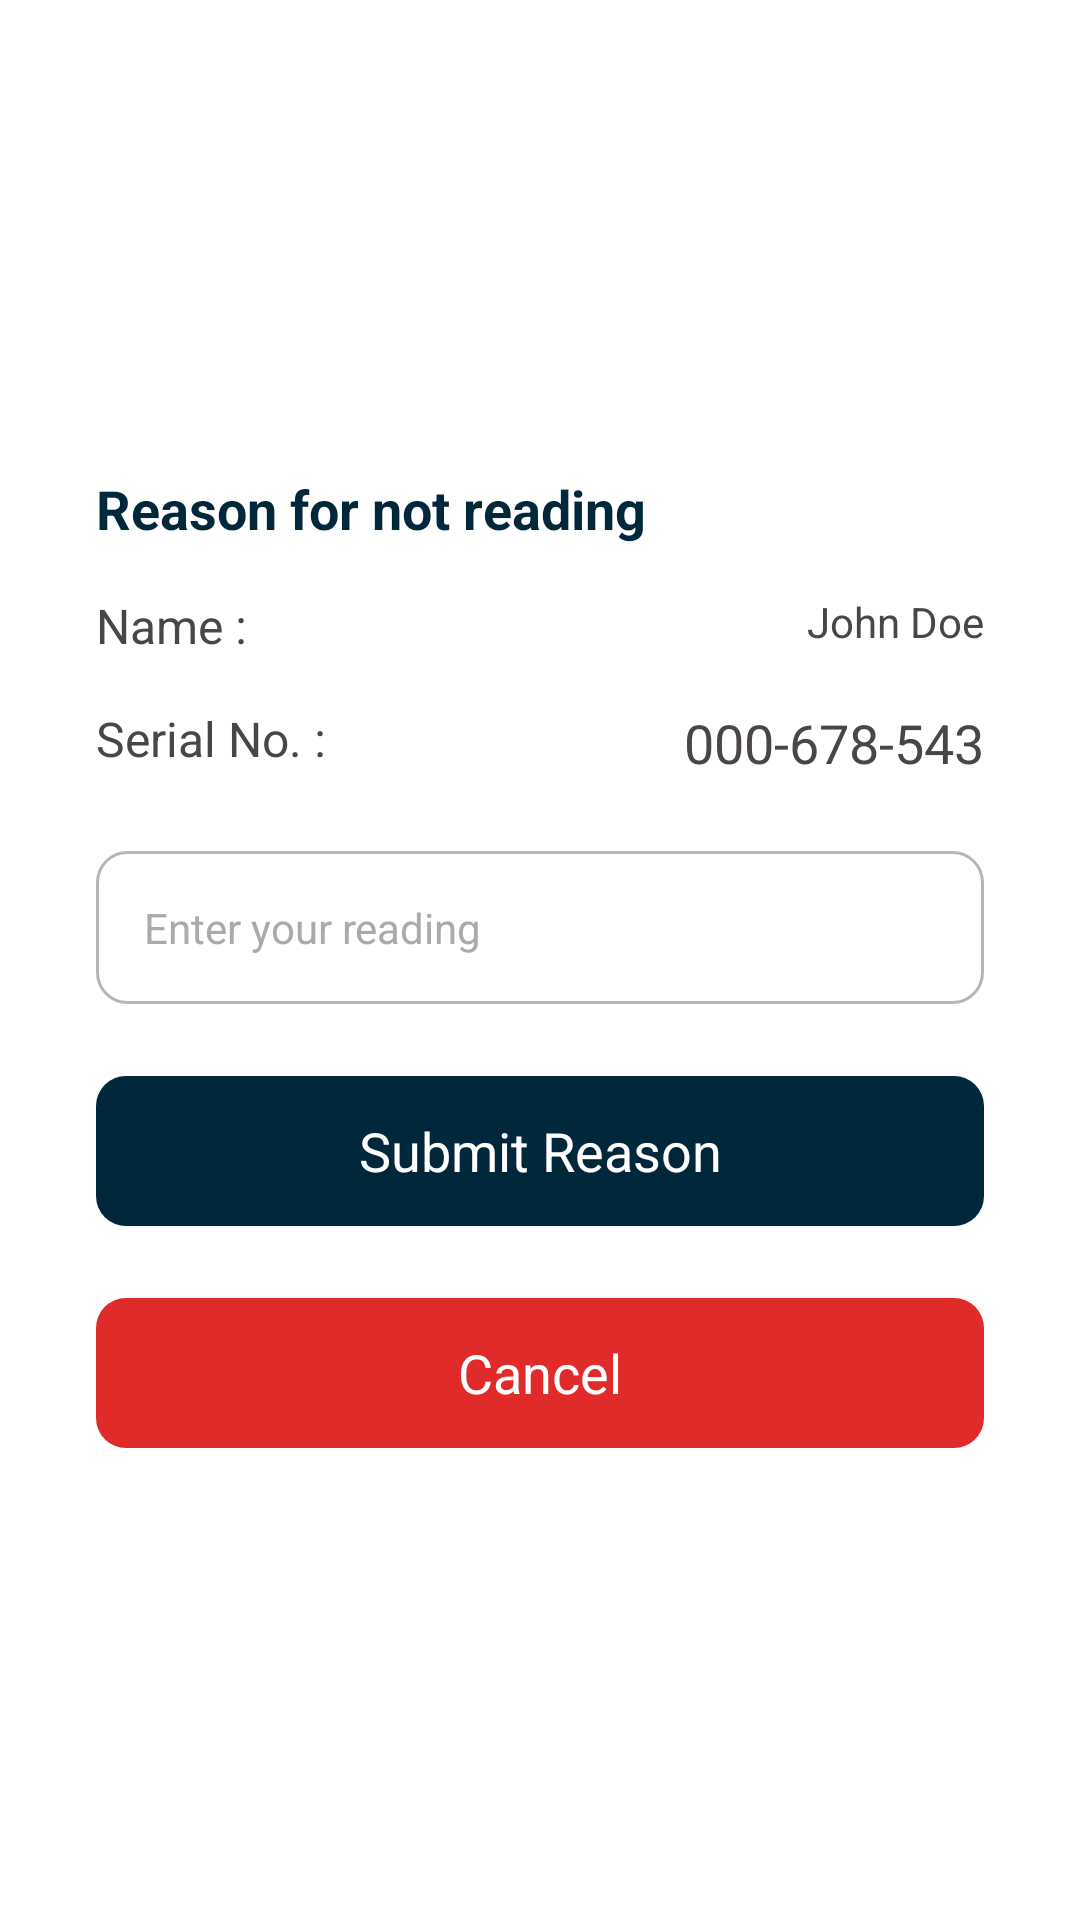

Write the Android layout XML for this screen, with the resource values it uses.
<!-- AndroidManifest.xml: application theme Theme.UniBillingAndroid -->
<!-- res/layout/fragment_reason_submission.xml -->
<?xml version="1.0" encoding="utf-8"?>
<RelativeLayout xmlns:android="http://schemas.android.com/apk/res/android"
    android:layout_width="match_parent"
    android:layout_height="match_parent"
    xmlns:tools="http://schemas.android.com/tools"
    android:padding="@dimen/margin_normal"
    tools:context=".Fragments.ReasonSubmissionFragment">


    <RelativeLayout
        android:layout_width="wrap_content"
        android:layout_height="wrap_content"
        android:padding="@dimen/margin_normal"
        android:layout_centerInParent="true">


        <LinearLayout
            android:layout_width="match_parent"
            android:layout_height="wrap_content"
            android:orientation="vertical">

            <TextView
                android:layout_width="wrap_content"
                android:layout_height="wrap_content"
                android:text="@string/label_reason_for_not_reading"
                android:textSize="@dimen/text_size_large"
                android:textStyle="bold"
                android:textColor="@color/colorPrimary"/>


            <RelativeLayout
                android:layout_width="match_parent"
                android:layout_height="wrap_content"
                android:layout_marginTop="@dimen/margin_normal">

                <TextView
                    android:layout_width="wrap_content"
                    android:layout_height="wrap_content"
                    android:layout_alignParentStart="true"
                    android:text="@string/label_name"
                    android:textColor="@color/colorDarkGray"
                    android:textSize="@dimen/text_size_x_medium" />

                <TextView
                    android:id="@+id/tv_submit_reading_customer_name"
                    android:layout_width="wrap_content"
                    android:layout_height="wrap_content"
                    android:text="@string/dummy_name"
                    android:textSize="@dimen/text_size_medium"
                    android:textColor="@color/colorDarkGray"
                    android:layout_alignParentEnd="true"/>


            </RelativeLayout>

            <RelativeLayout
                android:layout_width="match_parent"
                android:layout_height="wrap_content"
                android:layout_marginTop="@dimen/margin_normal">

                <TextView
                    android:layout_width="wrap_content"
                    android:layout_height="wrap_content"
                    android:layout_alignParentStart="true"
                    android:text="@string/label_meter_serial"
                    android:textColor="@color/colorDarkGray"
                    android:textSize="@dimen/text_size_x_medium" />

                <TextView
                    android:id="@+id/tv_submit_reading_meter_serial"
                    android:layout_width="wrap_content"
                    android:layout_height="wrap_content"
                    android:text="@string/dummy_meter_serial"
                    android:textSize="@dimen/text_size_large"
                    android:textColor="@color/colorDarkGray"
                    android:layout_alignParentEnd="true"/>

            </RelativeLayout>

            <EditText
                android:id="@+id/et_submit_reading_meter_reading"
                android:layout_width="match_parent"
                android:layout_height="wrap_content"
                android:hint="@string/reading_input_hint"
                android:textSize="@dimen/text_size_medium"
                android:textColor="@color/colorDarkGray"
                android:layout_marginTop="@dimen/margin_large"
                android:background="@drawable/round_corner_background"
                android:padding="@dimen/fab_margin"
                android:maxLines="3"
                />

            <TextView
                android:id="@+id/tv_submit_reading_submit"
                android:textSize="@dimen/text_size_large"
                android:layout_width="match_parent"
                android:textAlignment="center"
                android:gravity="center"
                android:layout_height="50dp"
                android:layout_marginTop="@dimen/margin_x_large"
                android:text="@string/btn_label_submit_reason"
                android:textColor="@color/white"
                android:background="@drawable/round_btn_background"
                android:textAllCaps="false"/>

            <TextView
                android:id="@+id/tv_submit_reading_cancel"
                android:textSize="@dimen/text_size_large"
                android:layout_width="match_parent"
                android:textAlignment="center"
                android:gravity="center"
                android:layout_height="50dp"
                android:layout_marginTop="@dimen/margin_x_large"
                android:text="@string/label_cancel"
                android:textColor="@color/white"
                android:background="@drawable/ic_round_background_danger"
                android:textAllCaps="false"/>


        </LinearLayout>
    </RelativeLayout>
</RelativeLayout>
<!-- resources referenced by this layout -->
<resources>
  <color name="colorDarkGray">#4A4646</color>
  <color name="colorPrimary">#00283A</color>
  <color name="white">#FFFFFFFF</color>
  <dimen name="fab_margin">16dp</dimen>
  <dimen name="margin_large">24dp</dimen>
  <dimen name="margin_normal">16dp</dimen>
  <dimen name="margin_x_large">24dp</dimen>
  <dimen name="text_size_large">18sp</dimen>
  <dimen name="text_size_medium">14sp</dimen>
  <dimen name="text_size_x_medium">16sp</dimen>
  <!-- drawable ic_round_background_danger (drawable) -->
  <?xml version="1.0" encoding="utf-8"?>
  <shape android:shape="rectangle"
      xmlns:android="http://schemas.android.com/apk/res/android">
  
      <solid android:color="@color/colorDanger"/>
      <corners android:radius="10dp"/>
      <padding android:bottom="4dp"
          android:top="4dp"
          android:left="4dp"
          android:right="4dp"/>
  
  </shape>
  <!-- drawable round_btn_background (drawable) -->
  <?xml version="1.0" encoding="utf-8"?>
  <shape android:shape="rectangle"
      xmlns:android="http://schemas.android.com/apk/res/android">
  
      <solid android:color="@color/colorPrimary"/>
      <corners android:radius="10dp"/>
      <padding android:bottom="4dp"
          android:top="4dp"
          android:left="4dp"
          android:right="4dp"/>
  
  </shape>
  <!-- drawable round_corner_background (drawable) -->
  <?xml version="1.0" encoding="utf-8"?>
  <shape xmlns:android="http://schemas.android.com/apk/res/android"
      android:shape="rectangle">
  
      <stroke android:color="@color/colorLightGray" android:width="1dp"/>
      <corners android:radius="10dp"/>
      <padding android:bottom="4dp"
          android:top="4dp"
          android:left="4dp"
          android:right="4dp"/>
  
  </shape>
  <string name="btn_label_submit_reason">Submit Reason</string>
  <string name="dummy_meter_serial">000-678-543</string>
  <string name="dummy_name">John Doe</string>
  <string name="label_cancel">Cancel</string>
  <string name="label_meter_serial">Serial No. :</string>
  <string name="label_name">Name :</string>
  <string name="label_reason_for_not_reading">Reason for not reading</string>
  <string name="reading_input_hint">Enter your reading</string>
  <style name="Theme.UniBillingAndroid" parent="Theme.MaterialComponents.DayNight.DarkActionBar">
          
          <item name="colorPrimary">@color/colorPrimary</item>
          <item name="colorPrimaryVariant">@color/colorPrimaryDark</item>
          <item name="colorOnPrimary">@color/colorAccent</item>
          
          <item name="colorSecondary">@color/colorPrimary</item>
          <item name="colorSecondaryVariant">@color/colorPrimaryDark</item>
          <item name="colorOnSecondary">@color/colorAccent</item>
          
          <item name="android:statusBarColor" tools:targetApi="l">?attr/colorPrimaryVariant</item>
          
          <item name="android:editTextColor">@android:color/black</item>
          <item name="android:textColorHint">@android:color/darker_gray</item>
  
      </style>
  <color name="colorDanger">#E12A2A</color>
  <color name="colorLightGray">#B6B6B6</color>
  <color name="colorPrimaryDark">#001119</color>
  <color name="colorAccent">#92C500</color>
</resources>
